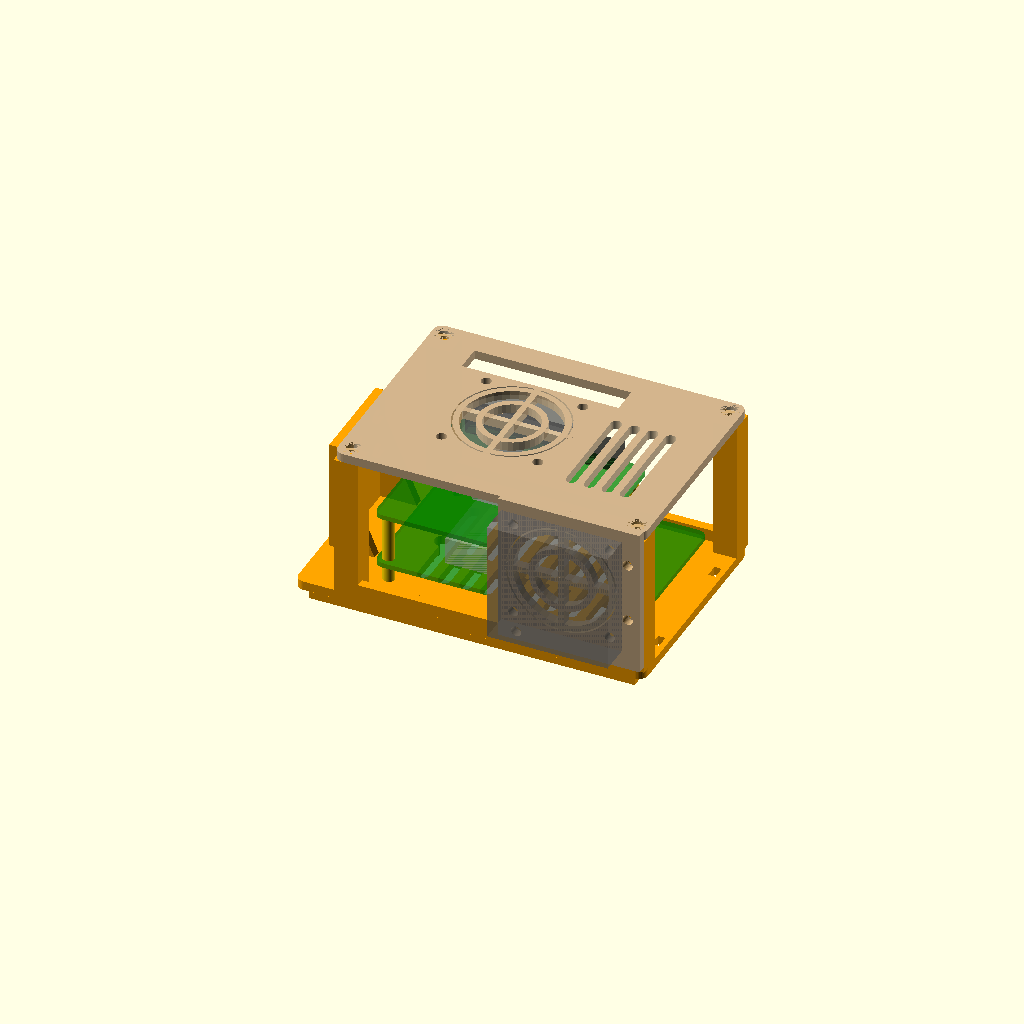
Cell 1: rendered with the file's own defaults.
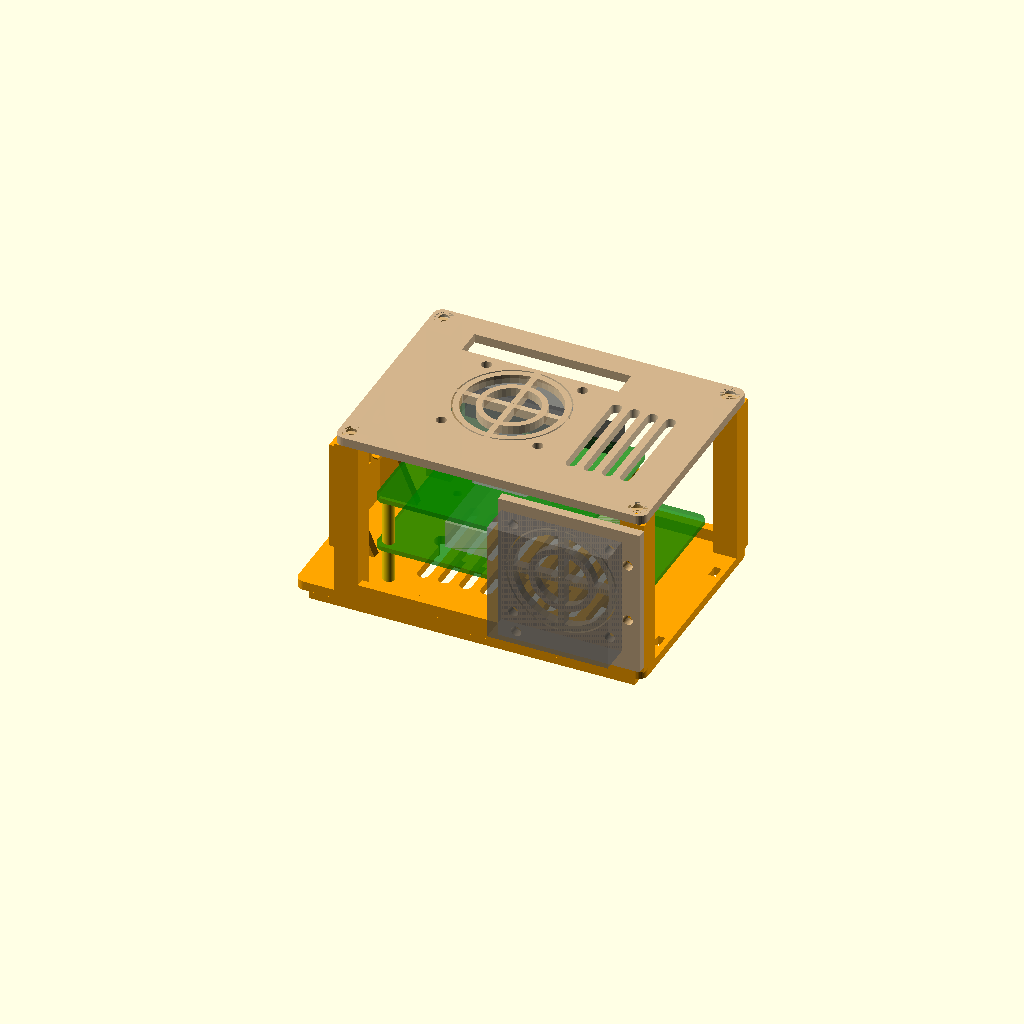
Cell 2: the same model with standoff_lo = 12.
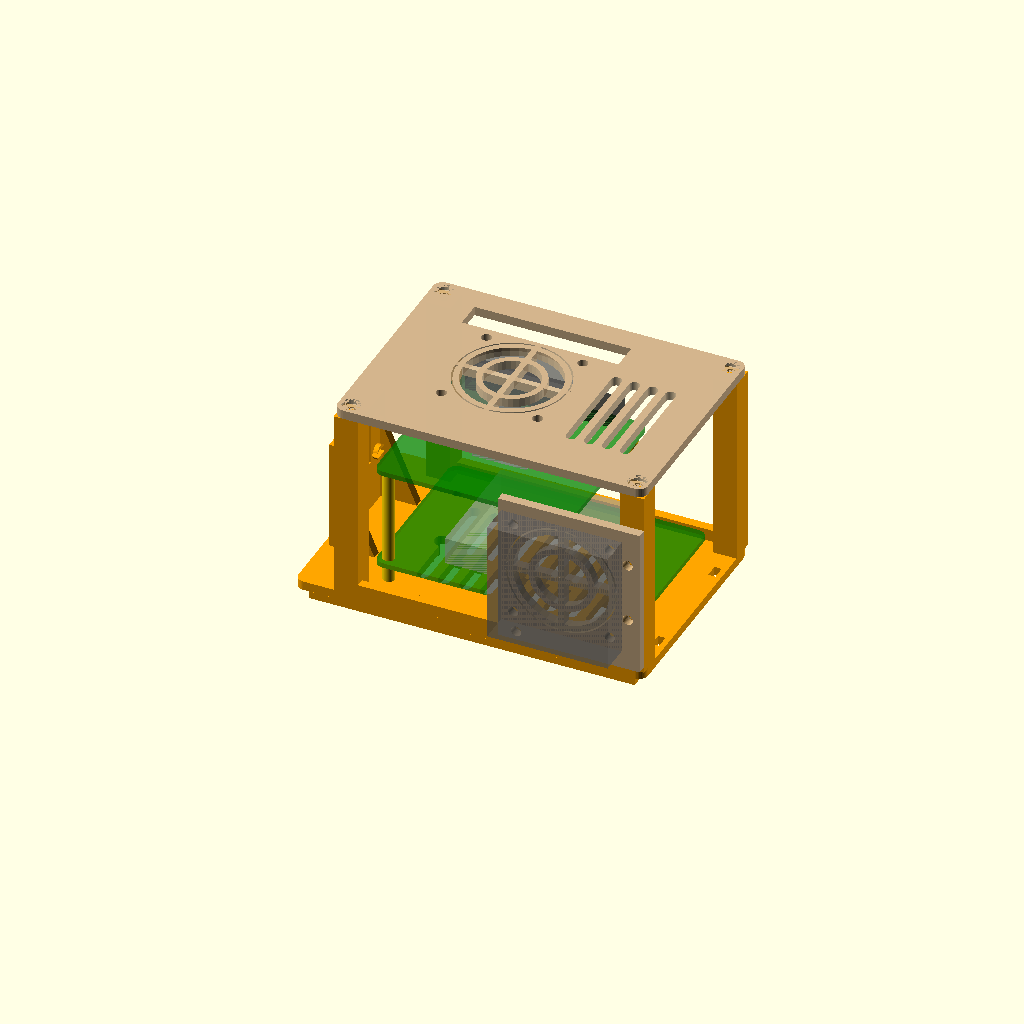
Cell 3: standoff_hi = 32 (everything else at default).
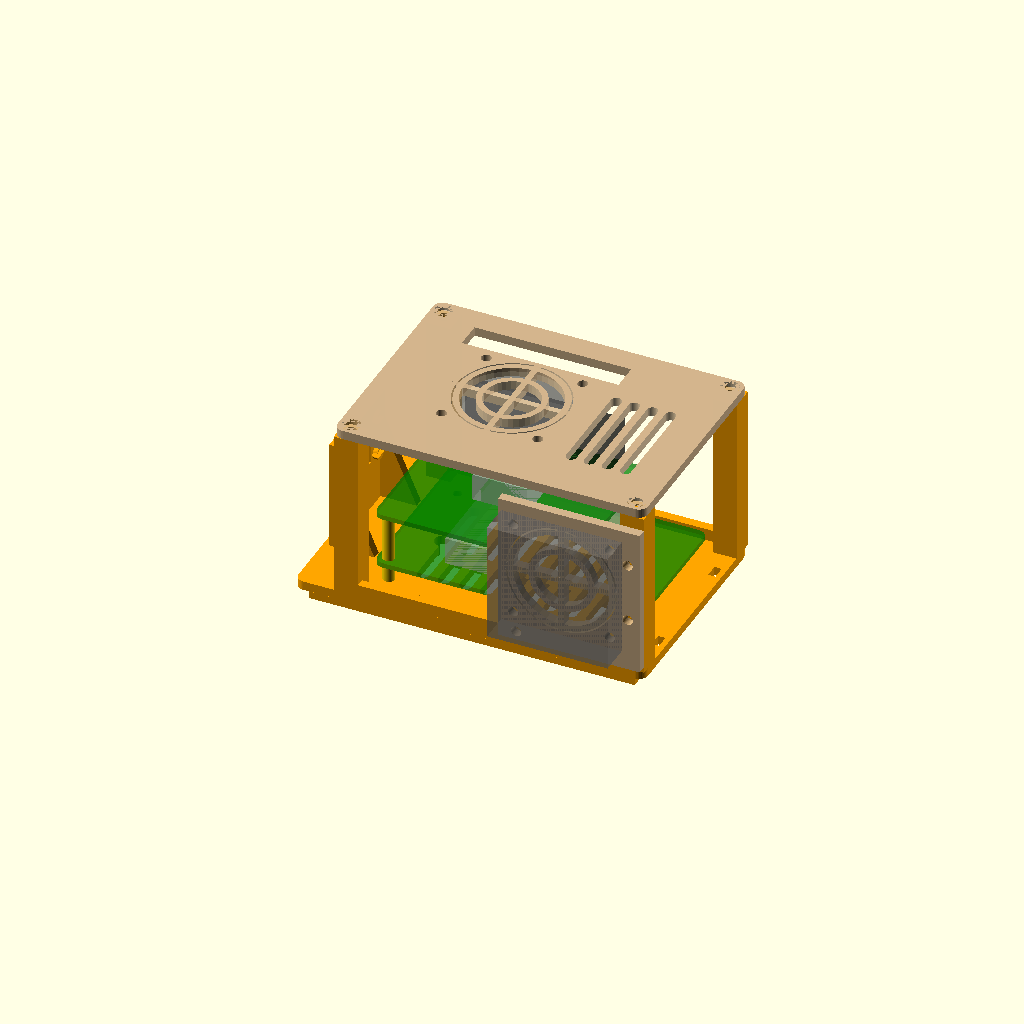
Cell 4 — gpio_head_h set to 17, the other parameters unchanged.
All cells are drawn from one camera (rotation 55°, 0°, 25°, orthographic, colour scheme Cornfield), so only the parameter changes between them.
Source of the model, cad/forrest_jr_case_v0.scad:
// Forrest Jr - open "cage" case for Pi 5 + Active Cooler + AI HAT+ 26 TOPS, v0
//
// Two printed parts:  TRAY (base + 4 corner posts + camera wall)  and  LID.
// Set `part` below to "tray", "lid" or "assembly" (preview only).
//
// Design intent
//  * Protect the stack (off the floor, nothing can land on the boards).
//  * Open sides at every level: ports, the PCIe ribbon, camera ribbons and
//    future cables all reach the Pi/HAT gap without a redesign.
//  * Airflow: vents under the Pi + open sides feed the Pi's Active Cooler;
//    a 40 mm fan in the lid blows down on the Hailo heatsink.
//  * GPIO stays reachable from above the HAT through a slot in the lid.
//  * Mounts: two M5 holes on a 2020-extrusion line (Jr -> Sr mounting
//    standard), plus strap slots, plus feet for the bench.
//
// Stack (unchanged from the v0/v1 plates):
//   M2.5 screw from underneath -> tray -> 6 mm standoff -> Pi 5
//   -> 16 mm standoff -> AI HAT+ -> M2.5 nut
//
// Coordinates: Pi board frame. x = 0 at the microSD / PCIe end,
// x = 85 at the USB / Ethernet end; y = 0 at the USB-C / HDMI edge,
// y = 56 at the GPIO edge. z = 0 at the top of the tray floor.
// All sizes in mm.

part = "assembly";   // "tray" | "lid" | "assembly"

/* ---------- Pi 5 ---------- */
board_x = 85;  board_y = 56;  board_t = 1.6;
hole_inset = 3.5;  hole_dx = 58;  hole_dy = 49;
corner_r = 3;

/* ---------- Stack heights (above tray floor) ---------- */
standoff_lo = 6;                         // under the Pi
standoff_hi = 16;                        // Pi -> HAT
pi_z   = standoff_lo;                    // Pi underside
hat_z  = pi_z + board_t + standoff_hi;   // HAT underside  (23.6)
hat_top = hat_z + board_t;               // (25.2)
hailo_sink_h = 9;                        // heatsink height on the HAT (measure)
gpio_head_h  = 8.5;                      // header body on top of the HAT
dupont_h     = 14;                       // room for jumper plugs on the header

/* ---------- Case ---------- */
floor_t = 3;
lid_t   = 3;
margin  = 9;            // board edge -> outside of the corner posts
post_w  = 8;
lid_z   = hat_top + gpio_head_h + dupont_h;   // underside of lid (~47.7)
feet_h  = 4;            // ribs under the floor (air in, keeps it off the bench)
ext_cam = 22;           // tray extension past the SD end for the camera wall

/* ---------- Screws ---------- */
pi_screw_d   = 2.9;   head_d = 5.6;   head_depth = 2.4;   // M2.5
lid_pilot_d  = 2.6;   // M3 self-tapping into the posts
lid_clear_d  = 3.4;   lid_head_d = 6.2;
m5_clear_d   = 5.5;   // 2020 extrusion T-nut bolts

/* ---------- Fan (40 x 40 x 10, 5 V, holes on 32 mm) ---------- */
fan_size = 40;  fan_hole_dx = 32;  fan_hole_d = 3.4;
fan_c = [33, 28];     // over the Hailo heatsink (measure and adjust)

/* ---------- Optional side fan (front / USB-C-HDMI side) ----------
   A 40 mm fan on a separate bracket, blowing into the Pi-HAT gap so the
   Active Cooler breathes fresh air. Sits to the right of the HDMI plugs
   (x 48..88) so every port stays usable. The GPIO side is not used: the
   stacking header's body is a solid wall under the HAT there. */
sf_x0 = 48;  sf_z0 = 8;                 // fan's lower-left corner
sf_c  = [sf_x0 + 20, sf_z0 + 20];       // fan centre (x, z)
sf_t  = 3;                              // bracket plate thickness
sf_boss_x = 53;                         // lower screw, into the rail boss
sf_bracket_holes = [[90, 20], [90, 40], [sf_boss_x, 5]];   // (x, z)

/* ---------- GPIO slot in the lid ---------- */
gpio_x0 = 7;  gpio_len = 52;  gpio_y = 52.5;  gpio_slot_w = 9;

/* ---------- Camera wall (same as plate v1) ---------- */
cam_w = 25;  cam_h = 24;  cam_hole_dx = 21;  cam_hole_dy = 12.5;
cam_hole_top = 2;  cam_hole_d = 2.4;  cam_slot = 3;  cam_lift = 9;
lens_win = 14;  lens_from_top = 9.5;  wall_t = 3;  boss_h = 1.5;

$fn = 40;

/* ---------- Derived ---------- */
x0 = -margin;              x1 = board_x + margin;
y0 = -margin;              y1 = board_y + margin;
tray_x0 = -ext_cam;
post_c = [[x0 + post_w/2, y0 + post_w/2], [x1 - post_w/2, y0 + post_w/2],
          [x0 + post_w/2, y1 - post_w/2], [x1 - post_w/2, y1 - post_w/2]];
pi_holes = [for (i = [0,1], j = [0,1])
            [hole_inset + i*hole_dx, hole_inset + j*hole_dy]];
cam_cy = board_y / 2;
wall_x = tray_x0 + 2;
cam_bottom = cam_lift;  cam_top = cam_bottom + cam_h;
wall_h = cam_top + 4;

module rrect(x, y, w, d, h, r = 3)
    translate([x, y, 0]) hull() for (a = [r, w - r], b = [r, d - r])
        translate([a, b, 0]) cylinder(r = r, h = h);

/* ================= TRAY ================= */
module tray() {
    difference() {
        union() {
            // floor (top at z = 0)
            translate([0, 0, -floor_t])
                rrect(tray_x0, y0, x1 - tray_x0, y1 - y0, floor_t);
            // feet ribs along x, under the floor
            for (y = [y0 + 2, cam_cy - 2, y1 - 6])
                translate([tray_x0 + 4, y, -floor_t - feet_h])
                    cube([x1 - tray_x0 - 8, 4, feet_h]);
            // corner posts
            for (p = post_c) translate([p[0] - post_w/2, p[1] - post_w/2, 0])
                cube([post_w, post_w, lid_z]);
            // low stiffening rails along the long sides (below the Pi)
            for (y = [y0, y1 - 3])
                translate([x0, y, 0]) cube([x1 - x0, 3, 4]);
            // boss on the front rail for the side-fan bracket's lower screw
            translate([sf_boss_x - 3, y0, 0]) cube([6, 3, 10]);
            camera_wall();
        }
        // Pi screws from underneath, heads recessed
        for (p = pi_holes) translate([p[0], p[1], -floor_t - feet_h - 1]) {
            cylinder(d = pi_screw_d, h = 20);
            cylinder(d = head_d, h = feet_h + 1 + head_depth);
        }
        // floor vents under the Pi (between the screw holes and the feet)
        for (x = [12 : 7 : 72]) translate([x, 10, -floor_t - 1])
            hull() for (y = [0, 36]) translate([0, y, 0]) cylinder(d = 4, h = floor_t + 2);
        // lid screw pilots in the posts
        for (p = post_c) translate([p[0], p[1], lid_z - 12]) cylinder(d = lid_pilot_d, h = 13);
        // side-fan bracket pilots: into the right front post, and the rail boss
        for (h = sf_bracket_holes) translate([h[0], y0 - 1, h[1]])
            rotate([-90, 0, 0]) cylinder(d = lid_pilot_d, h = 11);
        // 2020 rail mount: two M5 holes on the centreline
        for (x = [10, 75]) translate([x, cam_cy, -floor_t - feet_h - 1])
            cylinder(d = m5_clear_d, h = floor_t + feet_h + 2);
        // strap / zip-tie slots
        for (x = [-12, 91], s = [-1, 1])
            translate([x - 1.2, cam_cy + s*20 - 2.25, -floor_t - 1]) cube([2.4, 4.5, floor_t + 2]);
    }
}

module camera_wall() {
    hole_z1 = cam_top - cam_hole_top;  hole_z2 = hole_z1 - cam_hole_dy;
    lens_z = cam_top - lens_from_top;
    difference() {
        union() {
            translate([wall_x, cam_cy - (cam_w + 8)/2, 0]) cube([wall_t, cam_w + 8, wall_h]);
            for (dy = [-cam_hole_dx/2, cam_hole_dx/2], z = [hole_z1, hole_z2])
                translate([wall_x + wall_t, cam_cy + dy, z]) rotate([0, 90, 0]) cylinder(d = 5, h = boss_h);
            for (s = [-1, 1])
                translate([wall_x + wall_t, cam_cy + s*(cam_w + 8)/2 - (s > 0 ? 3 : 0), 0])
                    rotate([90, 0, 0]) translate([0, 0, -3]) linear_extrude(3)
                        polygon([[0, 0], [12, 0], [0, wall_h * 0.75]]);
        }
        translate([wall_x - 1, cam_cy - lens_win/2, lens_z - lens_win/2])
            cube([wall_t + boss_h + 2, lens_win, lens_win]);
        for (dy = [-cam_hole_dx/2, cam_hole_dx/2], z = [hole_z1, hole_z2])
            hull() for (o = [-cam_slot/2, cam_slot/2])
                translate([wall_x - 1, cam_cy + dy + o, z]) rotate([0, 90, 0])
                    cylinder(d = cam_hole_d, h = wall_t + boss_h + 2);
    }
}

/* ================= LID ================= */
module lid() {
    difference() {
        rrect(x0, y0, x1 - x0, y1 - y0, lid_t);
        // fan opening as a grille: rings + cross ribs left solid
        translate([fan_c[0], fan_c[1], -1]) difference() {
            cylinder(d = fan_size - 3, h = lid_t + 2);
            for (r = [10, 17]) difference() {
                cylinder(r = r + 1, h = lid_t + 2);
                cylinder(r = r - 1, h = lid_t + 2);
            }
            for (a = [0, 90]) rotate([0, 0, a]) translate([-1, -fan_size/2, 0]) cube([2, fan_size, lid_t + 2]);
        }
        // fan screws
        for (i = [-1, 1], j = [-1, 1])
            translate([fan_c[0] + i*fan_hole_dx/2, fan_c[1] + j*fan_hole_dx/2, -1])
                cylinder(d = fan_hole_d, h = lid_t + 2);
        // GPIO wire slot
        translate([gpio_x0, gpio_y - gpio_slot_w/2, -1]) cube([gpio_len, gpio_slot_w, lid_t + 2]);
        // corner screws, countersunk from the top
        for (p = post_c) translate([p[0], p[1], -1]) {
            cylinder(d = lid_clear_d, h = lid_t + 2);
            translate([0, 0, lid_t - 1]) cylinder(d = lid_head_d, h = 2);
        }
        // extra vents over the USB end (hot USB/Ethernet chips, RP1)
        for (x = [62 : 6 : 80]) translate([x, 8, -1])
            hull() for (y = [0, 32]) translate([0, y, 0]) cylinder(d = 3.5, h = lid_t + 2);
    }
}

/* ================= SIDE-FAN BRACKET ================= */
// Modelled in place (plate in the x-z plane against the front of the posts).
// Print it lying flat: it is a plain 3 mm plate.
module sidefan() {
    translate([0, y0, 0]) rotate([90, 0, 0]) difference() {
        // plate: x 47..94, z 2..52, thickness sf_t (towards -y)
        translate([47, 2, 0]) cube([x1 - 47, 50, sf_t]);
        // grille opening
        translate([sf_c[0], sf_c[1], -1]) difference() {
            cylinder(d = fan_size - 3, h = sf_t + 2);
            for (r = [10, 17]) difference() {
                cylinder(r = r + 1, h = sf_t + 2);
                cylinder(r = r - 1, h = sf_t + 2);
            }
            for (a = [0, 90]) rotate([0, 0, a]) translate([-1, -fan_size/2, 0]) cube([2, fan_size, sf_t + 2]);
        }
        // fan screws
        for (i = [-1, 1], j = [-1, 1])
            translate([sf_c[0] + i*fan_hole_dx/2, sf_c[1] + j*fan_hole_dx/2, -1])
                cylinder(d = fan_hole_d, h = sf_t + 2);
        // bracket screws into the post and rail boss
        for (h = sf_bracket_holes) translate([h[0], h[1], -1])
            cylinder(d = lid_clear_d, h = sf_t + 2);
    }
}

/* ================= Ghosts (preview only) ================= */
module ghosts() {
    // Pi, cooler block, HAT, heatsink, fan
    color("green", 0.5) translate([0, 0, pi_z]) rrect(0, 0, board_x, board_y, board_t);
    color("silver", 0.4) translate([20, 8, pi_z + board_t]) cube([45, 40, 9]);
    color("green", 0.5) translate([0, 0, hat_z]) rrect(0, 0, 65, 56.5, board_t);
    color("silver", 0.6) translate([fan_c[0] - 9, fan_c[1] - 9, hat_top]) cube([18, 18, hailo_sink_h]);
    color("black", 0.5) translate([7, 50, hat_top]) cube([51, 5, gpio_head_h]);
    color("dimgray", 0.5) translate([fan_c[0] - fan_size/2, fan_c[1] - fan_size/2, lid_z - 10]) cube([fan_size, fan_size, 10]);
    for (p = pi_holes) color("gold") translate([p[0], p[1], 0]) cylinder(d = 4, h = hat_z);
}

if (part == "tray") tray();
else if (part == "lid") lid();
else if (part == "sidefan") rotate([-90, 0, 0]) translate([0, -y0, 0]) sidefan();  // flat for printing
else {
    color("orange") tray();
    color("tan", 0.85) translate([0, 0, lid_z]) lid();
    color("tan", 0.85) sidefan();
    color("dimgray", 0.5) translate([sf_x0, y0 - sf_t - 10, sf_z0]) cube([fan_size, 10, fan_size]);
    ghosts();
}
Parameter table extracted from the source (name, type, default, range or options):
part: string, default "assembly"
corner_r: number, default 3
standoff_lo: number, default 6
standoff_hi: number, default 16
hailo_sink_h: number, default 9
gpio_head_h: number, default 8.5
dupont_h: number, default 14
floor_t: number, default 3
lid_t: number, default 3
margin: number, default 9
post_w: number, default 8
feet_h: number, default 4
ext_cam: number, default 22
lid_pilot_d: number, default 2.6
m5_clear_d: number, default 5.5
fan_c: vector, default [33, 28]
sf_t: number, default 3
sf_boss_x: number, default 53
